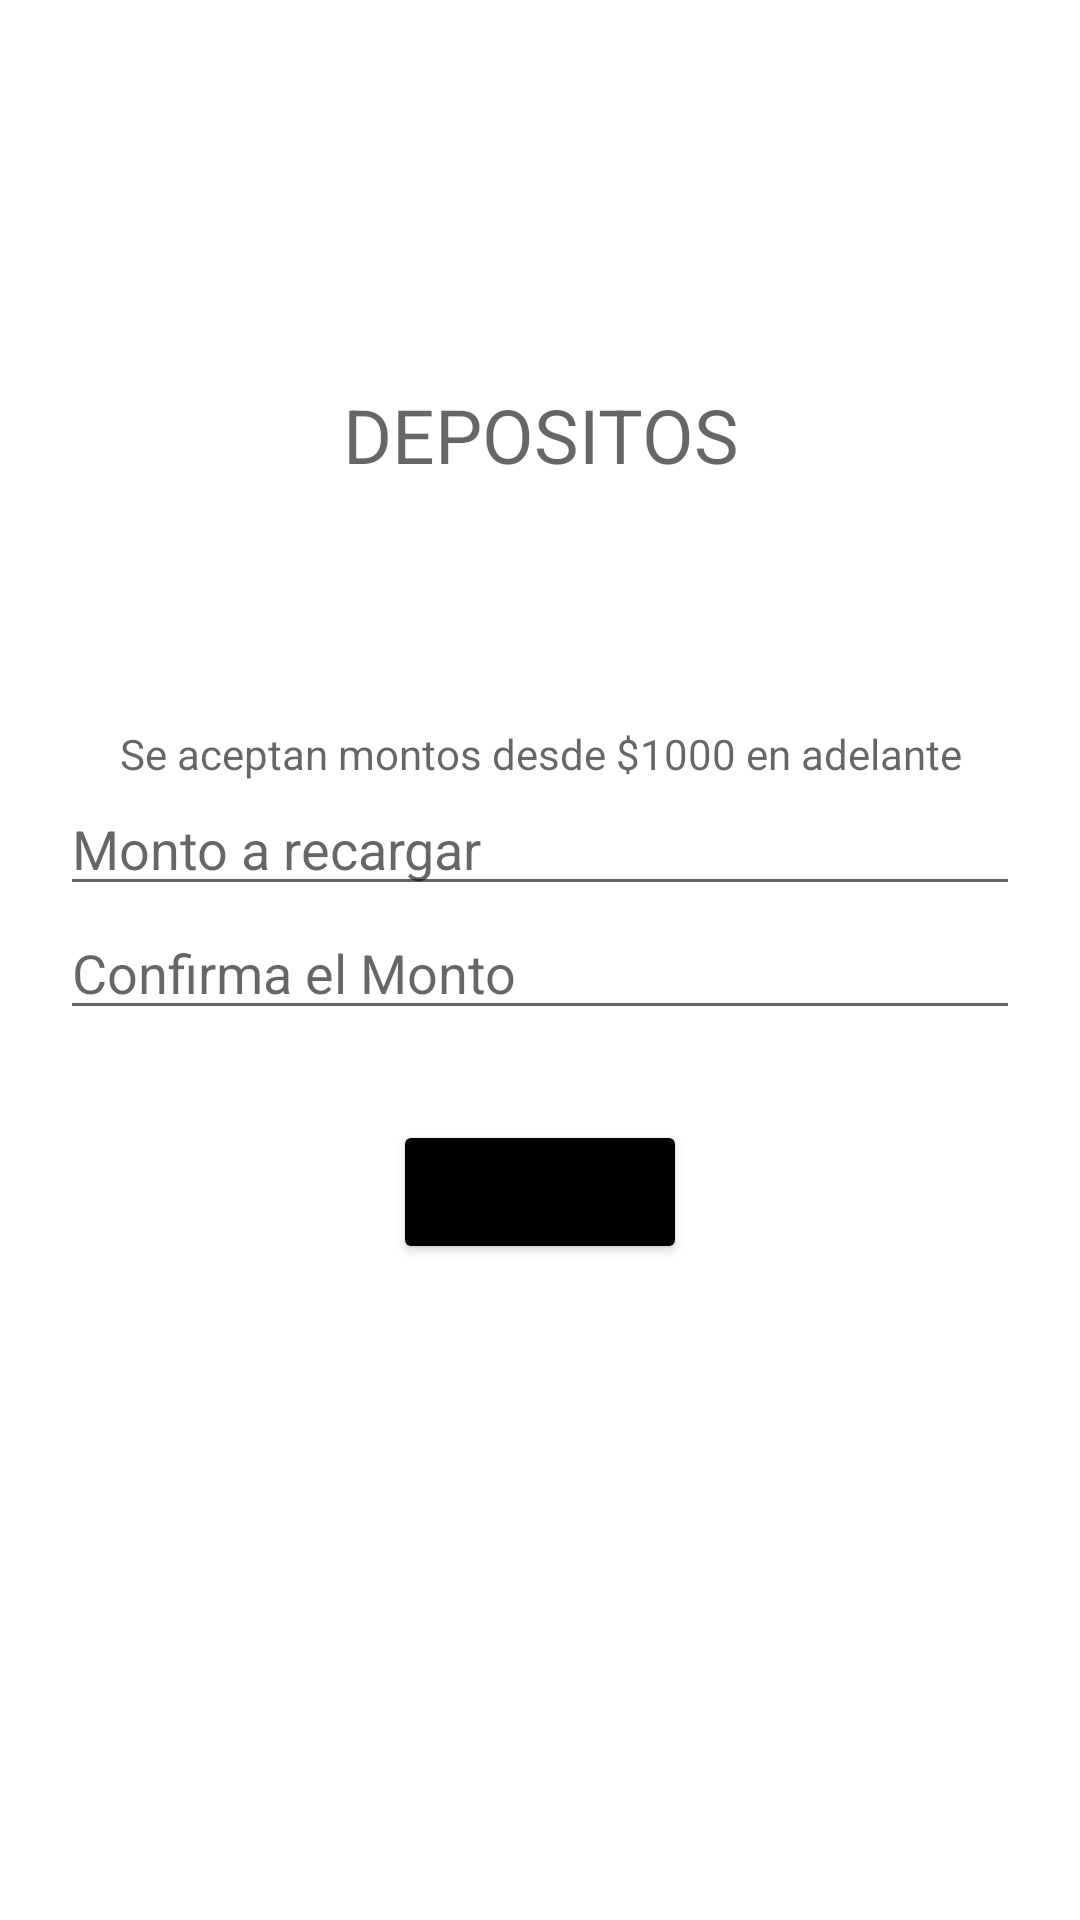

The Android layout XML behind this screen, and the referenced resources:
<!-- AndroidManifest.xml: application theme Theme.Serviciospublicos -->
<!-- res/layout/activity_deposits.xml -->
<?xml version="1.0" encoding="utf-8"?>
<RelativeLayout xmlns:android="http://schemas.android.com/apk/res/android"
    xmlns:app="http://schemas.android.com/apk/res-auto"
    xmlns:tools="http://schemas.android.com/tools"
    android:layout_width="match_parent"
    android:layout_height="match_parent"
    tools:context=".DepositsActivity">

    <ImageView
        android:id="@+id/imageView"
        android:layout_width="match_parent"
        android:layout_height="match_parent"
        android:scaleType="fitXY"
        app:srcCompat="@drawable/fondoblanco" />

    <LinearLayout
        android:layout_width="match_parent"
        android:layout_height="match_parent"
        android:layout_marginTop="50sp"
        android:layout_marginBottom="50sp"
        android:layout_marginRight="20sp"
        android:layout_marginLeft="20sp"
        android:gravity="center"
        android:orientation="vertical">

        <com.google.android.material.textview.MaterialTextView
            android:layout_width="match_parent"
            android:layout_height="wrap_content"
            android:id="@+id/depositTitle"
            android:hint="@string/depositsTitle"
            android:textSize="25sp"
            android:gravity="center"
            android:inputType="text" />

        <ImageView
            android:id="@+id/imageViewicondeposit"
            android:layout_width="wrap_content"
            android:layout_height="wrap_content"
            android:layout_marginTop="20sp"
            android:scaleType="center"
            app:srcCompat="@drawable/deposit" />

        <LinearLayout
            android:layout_width="320sp"
            android:layout_height="300sp"
            android:gravity="center_horizontal"
            android:layout_marginTop="30sp"
            android:orientation="vertical">


            <LinearLayout
                android:layout_width="match_parent"
                android:layout_height="wrap_content"
                android:gravity="center"
                android:layout_marginTop="30sp"
                android:orientation="vertical">

                <com.google.android.material.textview.MaterialTextView
                    android:layout_width="match_parent"
                    android:layout_height="wrap_content"
                    android:id="@+id/deposit_text_amount"
                    android:hint="@string/textamount"
                    android:textSize="14sp"
                    android:gravity="center"
                    android:inputType="text" />

                <com.google.android.material.textfield.TextInputEditText
                    android:id="@+id/deposit_amount"
                    android:layout_width="match_parent"
                    android:layout_height="wrap_content"
                    android:hint="@string/amount"
                    android:inputType="number" />
                <com.google.android.material.textfield.TextInputEditText
                    android:id="@+id/deposit_confirm_amount"
                    android:layout_width="match_parent"
                    android:layout_height="wrap_content"
                    android:hint="@string/confirmamount"
                    android:inputType="number" />

            </LinearLayout>

            <LinearLayout
                android:layout_width="match_parent"
                android:layout_height="wrap_content"
                android:layout_marginTop="30sp"
                android:gravity="center_horizontal">

                <Button
                    android:id="@+id/deposit_submit"
                    android:layout_width="wrap_content"
                    android:layout_height="wrap_content"
                    android:backgroundTint="@color/black"
                    android:text="@string/deposit" />
            </LinearLayout>

        </LinearLayout>



    </LinearLayout>


</RelativeLayout>
<!-- resources referenced by this layout -->
<resources>
  <string name="amount">Monto a recargar</string>
  <string name="confirmamount">Confirma el Monto</string>
  <string name="deposit">Depositar</string>
  <string name="depositsTitle">DEPOSITOS</string>
  <string name="textamount">Se aceptan montos desde $1000 en adelante</string>
  <style name="Theme.Serviciospublicos" parent="Theme.MaterialComponents.DayNight.DarkActionBar">
          
          <item name="colorPrimary">@color/purple_500</item>
          <item name="colorPrimaryVariant">@color/purple_700</item>
          <item name="colorOnPrimary">@color/white</item>
          
          <item name="colorSecondary">@color/teal_200</item>
          <item name="colorSecondaryVariant">@color/teal_700</item>
          <item name="colorOnSecondary">@color/black</item>
          
          <item name="android:statusBarColor" tools:targetApi="l">?attr/colorPrimaryVariant</item>
          
      </style>
  <!-- not gathered from this repository: default colours our renderer supplied (Android Studio template values) -->
  <color name="purple_500">#FF6200EE</color>
  <color name="purple_700">#FF3700B3</color>
  <color name="teal_200">#FF03DAC5</color>
  <color name="teal_700">#FF018786</color>
  <color name="black">#FF000000</color>
  <color name="white">#FFFFFFFF</color>
</resources>
